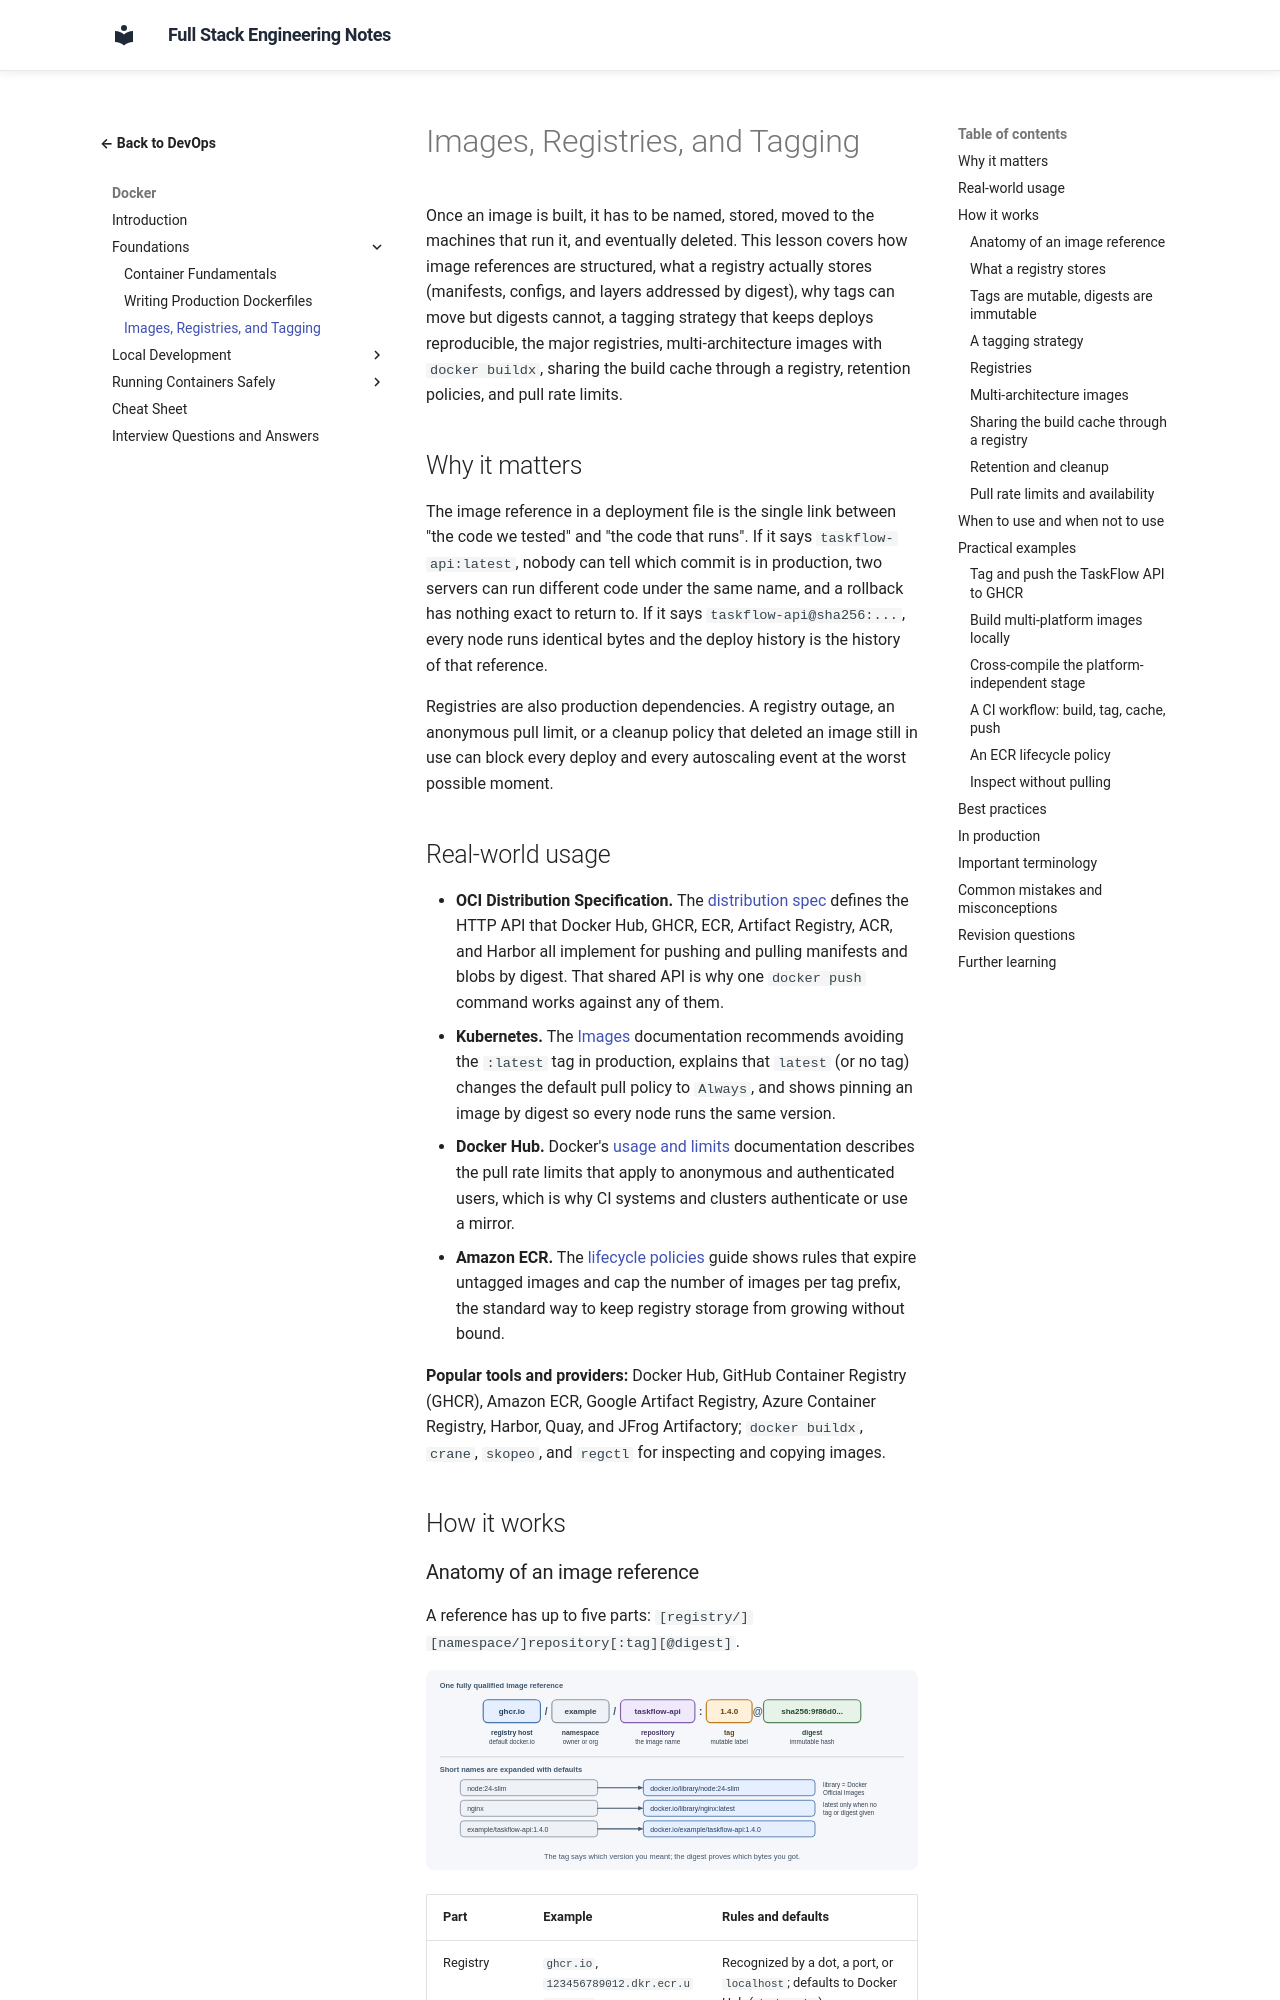

repository: murthy-satti/fullstack-notes · page: 08-devops-and-deployment/docker/images-registries-and-tagging/index.html · generator: mkdocs

# Images, Registries, and Tagging

Once an image is built, it has to be named, stored, moved to the machines
that run it, and eventually deleted. This lesson covers how image
references are structured, what a registry actually stores (manifests,
configs, and layers addressed by digest), why tags can move but digests
cannot, a tagging strategy that keeps deploys reproducible, the major
registries, multi-architecture images with `docker buildx`, sharing the
build cache through a registry, retention policies, and pull rate limits.

## Why it matters

The image reference in a deployment file is the single link between "the
code we tested" and "the code that runs". If it says `taskflow-api:latest`,
nobody can tell which commit is in production, two servers can run
different code under the same name, and a rollback has nothing exact to
return to. If it says `taskflow-api@sha256:...`, every node runs identical
bytes and the deploy history is the history of that reference.

Registries are also production dependencies. A registry outage, an
anonymous pull limit, or a cleanup policy that deleted an image still in
use can block every deploy and every autoscaling event at the worst
possible moment.

## Real-world usage

- **OCI Distribution Specification.** The
  [distribution spec](https://github.com/opencontainers/distribution-spec)
  defines the HTTP API that Docker Hub, GHCR, ECR, Artifact Registry, ACR,
  and Harbor all implement for pushing and pulling manifests and blobs by
  digest. That shared API is why one `docker push` command works against
  any of them.
- **Kubernetes.** The [Images](https://kubernetes.io/docs/concepts/containers/images/)
  documentation recommends avoiding the `:latest` tag in production,
  explains that `latest` (or no tag) changes the default pull policy to
  `Always`, and shows pinning an image by digest so every node runs the
  same version.
- **Docker Hub.** Docker's
  [usage and limits](https://docs.docker.com/docker-hub/usage/)
  documentation describes the pull rate limits that apply to anonymous and
  authenticated users, which is why CI systems and clusters authenticate
  or use a mirror.
- **Amazon ECR.** The
  [lifecycle policies](https://docs.aws.amazon.com/AmazonECR/latest/userguide/LifecyclePolicies.html)
  guide shows rules that expire untagged images and cap the number of
  images per tag prefix, the standard way to keep registry storage from
  growing without bound.

**Popular tools and providers:** Docker Hub, GitHub Container Registry
(GHCR), Amazon ECR, Google Artifact Registry, Azure Container Registry,
Harbor, Quay, and JFrog Artifactory; `docker buildx`, `crane`, `skopeo`,
and `regctl` for inspecting and copying images.

## How it works
